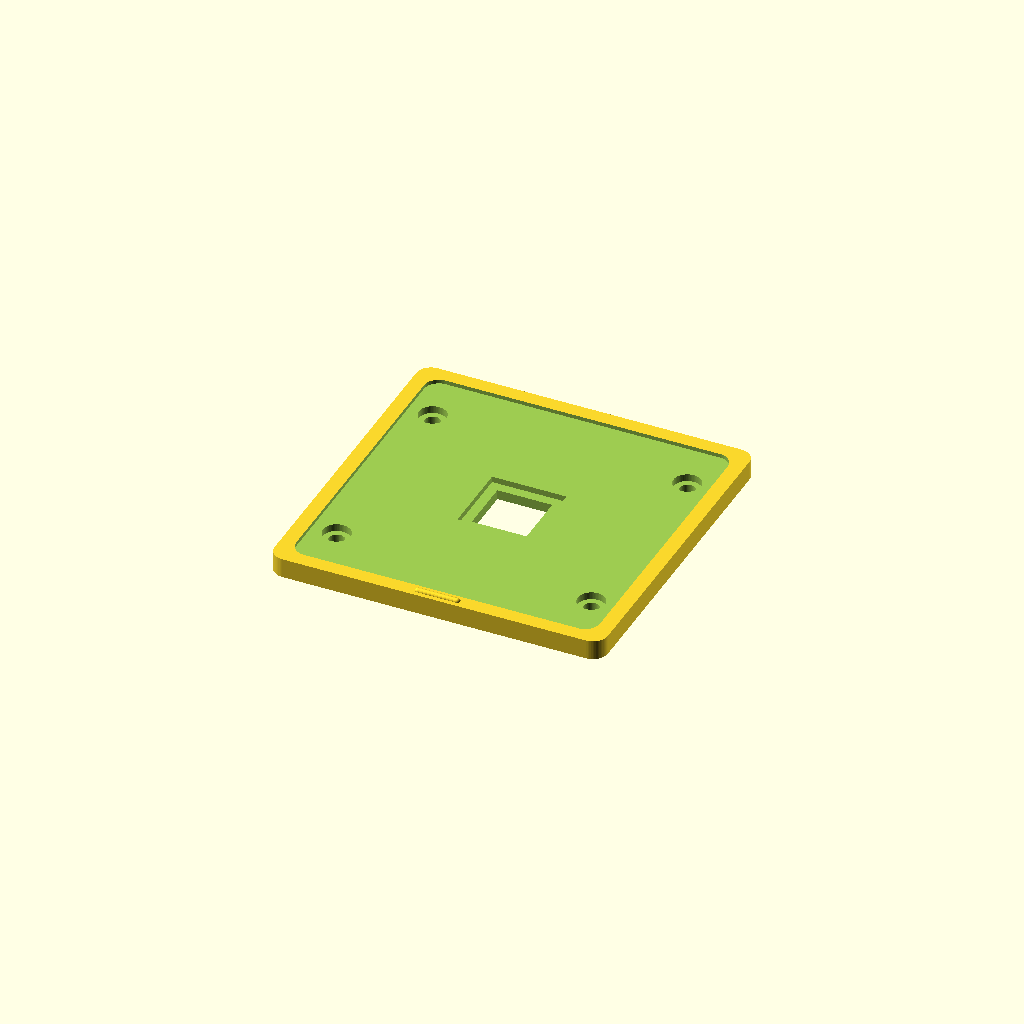
Cell 1: rendered with the file's own defaults.
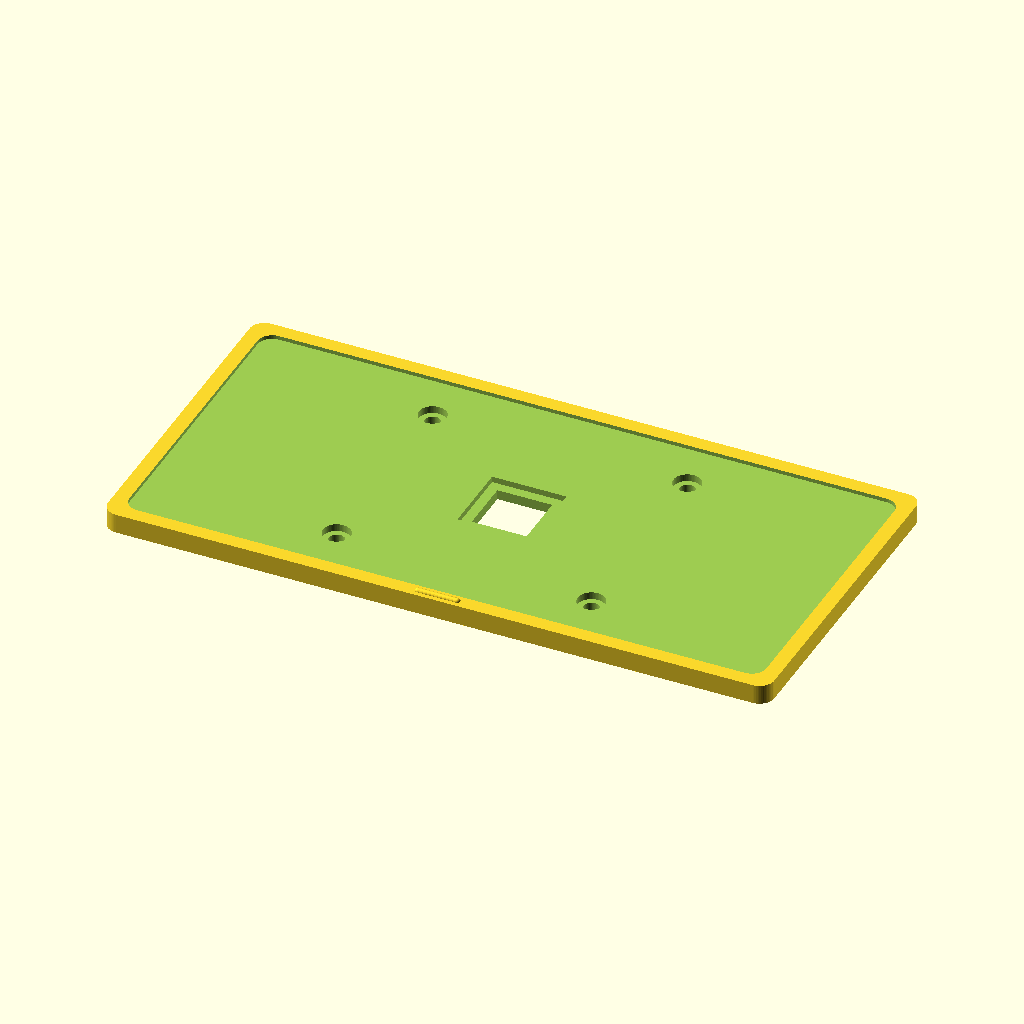
Cell 2: the same model with plate_length = 136.
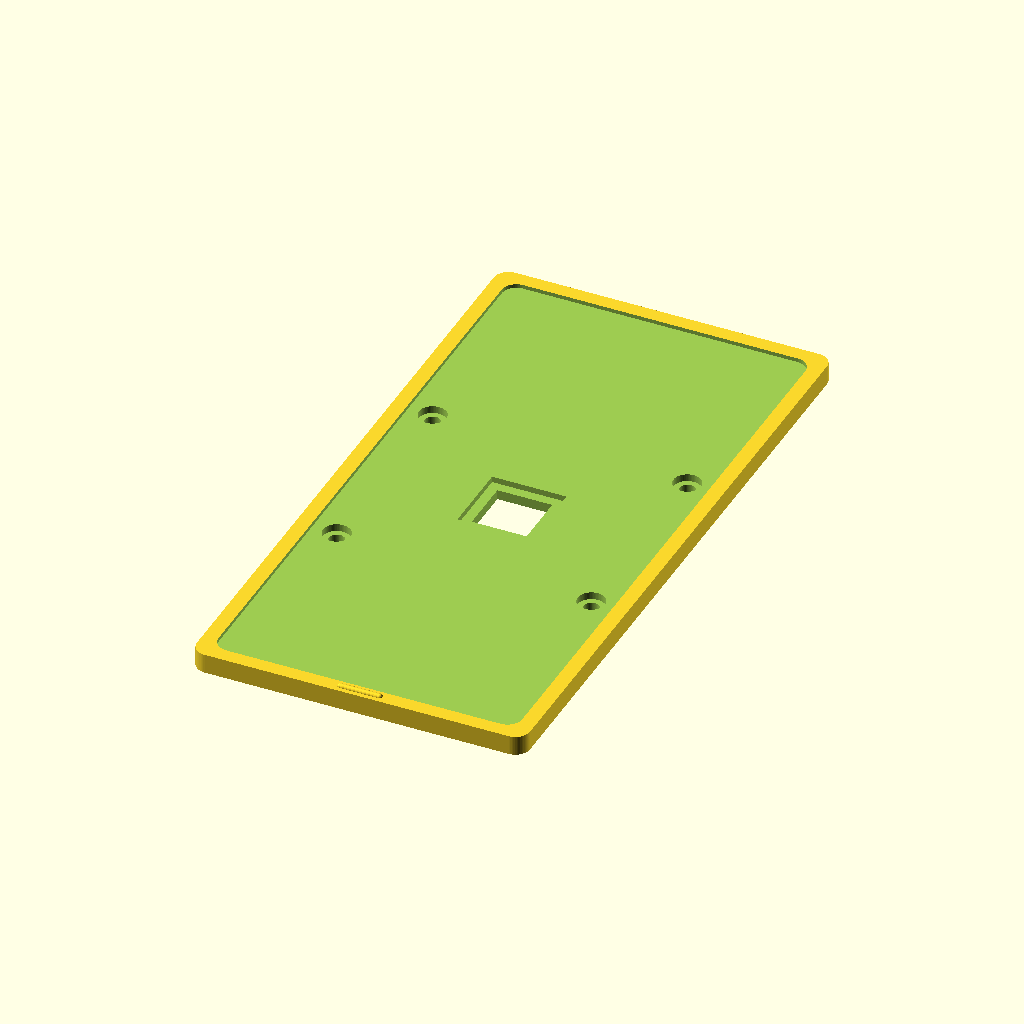
Cell 3 — plate_width set to 136, the other parameters unchanged.
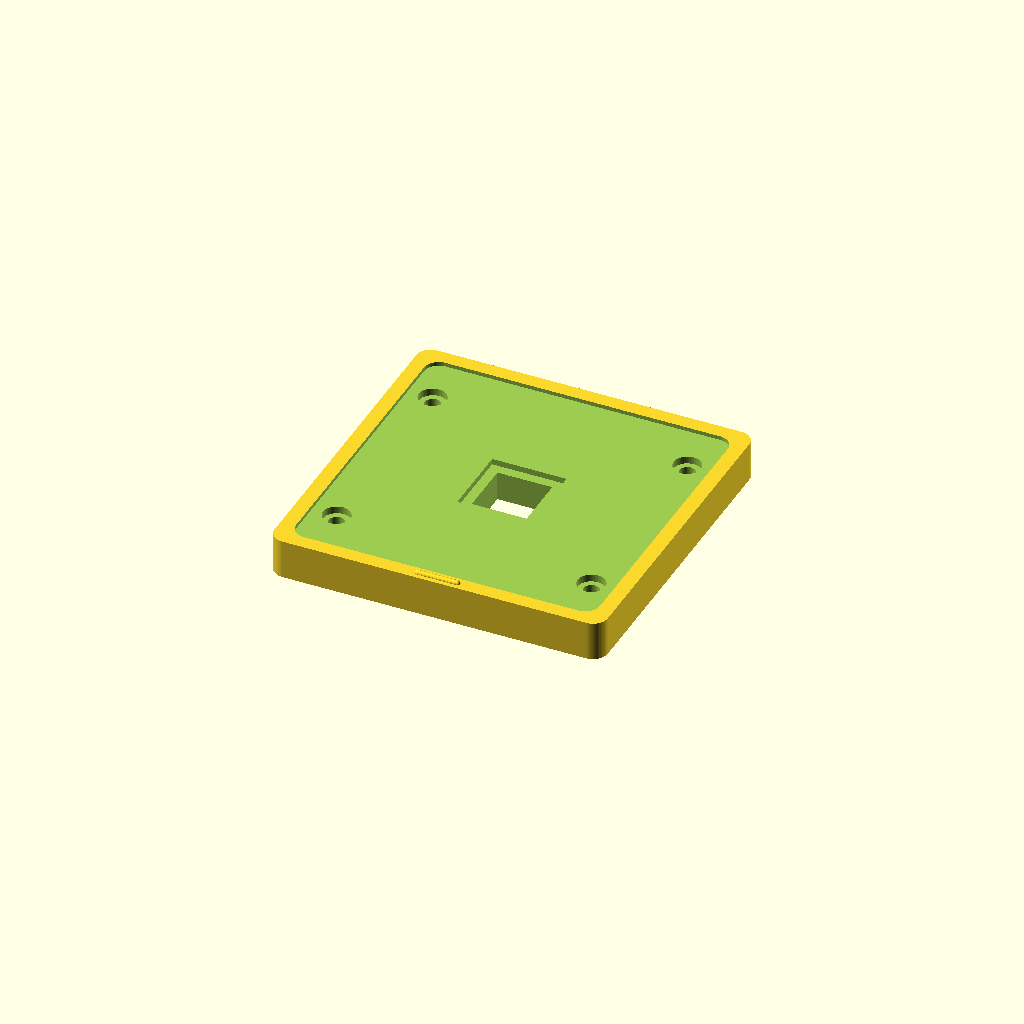
Cell 4 — plate_thickness set to 8, the other parameters unchanged.
All cells are drawn from one camera (rotation 55°, 0°, 25°, orthographic, colour scheme Cornfield), so only the parameter changes between them.
The OpenSCAD source (cad/scad/top_plate.scad):
// =========================================================
// BRAILLE CELL TOP PLATE — v3.0
// Updated 2026-05-06
//
// Changes from v2.1 (Full Audit Redesign):
//   - plate_size 34x34mm -> plate_length=52mm x plate_width=60mm (rectangular)
//     Now fully covers outer_box internal cavity (52x60mm). No gaps. (Audit 3.2)
//   - Rectangular 1.2x3mm slots -> round 2mm holes (Audit Fix 5)
//     Round holes prevent dust funnelling into cam mechanism
//     Holes sized for braille_cap pin shaft (1.9mm dia + 0.1mm clearance)
//   - Spring pockets RE-INTRODUCED on underside (Audit 4.2)
//     3.5mm dia x 3mm deep concentric pockets around each braille hole
//     Retains 3mm compression springs that push linkages DOWN (gravity alone
//     is insufficient for 1mm sheet metal in tight slots)
//   - plate_thickness 3mm -> 4mm (need 3mm pocket + 1mm floor above)
//   - Slots replaced by round holes — slot chamfers removed
//   - Thumb ridge kept for blind user orientation
// =========================================================

// =========================================================
// v7.2 (2026-07-29) — THIS PART IS NOW PLAIN FDM/PETG
//
// The precision features (six 1.7mm dot holes, six 2.2mm spring bores with
// 0.4mm dividing walls) moved OUT of this plate and into dot_insert.scad,
// a small resin tile that glues into a pocket in the middle. Reason: this
// plate is 68x70mm and was ~80% of the resin bill, but only that tiny
// central area actually needs resin precision. Resin drops ~20 -> ~5 cm3
// and this becomes an ordinary PETG print.
//
// What is left here is all FDM-friendly: an 11.2mm square opening and a
// 15.2mm rebate whose floor is the glue shelf for the insert.
// =========================================================

// =========================================================
// v7.1 (2026-07-26) — RETURN SPRING IS COAXIAL WITH EACH DOT
//
// History, so nobody re-treads it:
//   pre-v7  4.5mm pockets concentric with each dot. Never worked — braille
//           rows are 2.6mm apart, so the three pockets in a column merged
//           into one slot. There were never six pockets, only two blobs.
//   v7.0    moved the spring OFF the dot onto a pad mid-arm. Geometrically
//           fine, but physically wrong: the return force belongs on the dot.
//   v7.1    back on the dot axis, and made to actually fit by shrinking the
//           spring to a 2mm OD micro spring and the nub to 1.0mm. The dot
//           drops to 1.5mm, which is the REAL braille standard (1.44-1.6mm).
//
// The spring sits in a counterbore here in the plate underside, wraps around
// the dot, and pushes down on a flange on the linkage's upper riser. The dot
// travels up and down through the middle of it.
// =========================================================

include <mech_layout.scad>   // dot positions, arm geometry, spring seat positions

// --- 1. PARAMETERS ---

// Braille dot positions and arm geometry now come from mech_layout.scad
// (col_spacing, row_spacing, dot_pos(), spring_seat_pos()).

// Dot holes and spring bores now live in dot_insert.scad (resin).
// This plate only carries the pocket that tile glues into.

// Plate body — v6.2: now an OVER-CAP covering the full box footprint (was an inset plate).
// Underside at z=0, top at z=4.
//
// v8.1: FLUSH ON ALL FOUR SIDES (was 68 x 70 with a 1mm ±Y overhang + skirt).
// ±X had to stay flush because cells dock there on the pogo pins, so the lip only
// ever ran front/back — and its skirt stopped at x=±30, leaving a bare 1mm lip with
// a hard step at each corner. The skirt's only job was locating the cap, which the
// four M2.5 screws already do, so it was redundant as well as ugly. Square it off.
plate_length    = 68.0;   // X — flush with box outer (±34)
plate_width     = 68.0;   // Y — flush with box outer (±34)
plate_thickness = 4.0;    // Z — cap thickness (3mm spring pocket + 1mm floor)
corner_radius   = 3.0;    // matches box outer fillet
// finger_pad_depth comes from mech_layout.scad (the linkage height depends on it)

// v8.1: the ±Y over-cap skirt and its four parameters are gone. See the note on
// plate_width. The cap now sits flush on the box rim on all four sides.

// Mounting — 4 corner holes at ±26,±21 matching base_plate standoffs
// standoff_x / standoff_y come from mech_layout.scad - shared with the base
// plate and the comb, which all four corners have to agree on.
assert(!is_undef(standoff_x) && !is_undef(standoff_y),
       "top_plate needs standoff_x/standoff_y from mech_layout.scad");
screw_dia        = 3.2;   // v6.2: 2.8→3.2 M2.5 clearance for print tolerance
counterbore_dia  = 5.6;   // v6.2: 5.0→5.6 M2.5 button-head
counterbore_depth = 1.5 + finger_pad_depth; // 1.5mm below the recessed reading surface

$fn = 60;

// --- 2. MODULES ---

module rounded_rect(lx, ly, r, h) {
    hull() {
        translate([-lx/2 + r, -ly/2 + r, 0]) cylinder(r=r, h=h);
        translate([ lx/2 - r, -ly/2 + r, 0]) cylinder(r=r, h=h);
        translate([-lx/2 + r,  ly/2 - r, 0]) cylinder(r=r, h=h);
        translate([ lx/2 - r,  ly/2 - r, 0]) cylinder(r=r, h=h);
    }
}

// --- DOT INSERT POCKET (v7.2) ---
// A top-hat pocket for the resin dot tile:
//   * an 11.2mm square opening straight through the plate (the tile's body)
//   * a 15.2mm rebate in the recessed reading surface (the tile's flange)
// The rebate FLOOR is the GLUE SHELF: a 2mm-wide ledge all round, ~106mm2 of
// contact. Both features are easy on a 0.4mm nozzle, which is the whole point.
module insert_pocket() {
    body_op  = insert_body + insert_fit;      // 11.2
    flange_op = insert_flange + insert_fit;   // 15.2
    // through opening for the tile body
    translate([0, 0, -1])
        linear_extrude(plate_thickness + 2)
            square([body_op, body_op], center = true);
    // rebate for the flange — cut down from the recessed reading surface
    translate([0, 0, plate_thickness - finger_pad_depth - insert_flange_h])
        linear_extrude(insert_flange_h + finger_pad_depth + 1)
            square([flange_op, flange_op], center = true);
}

module mounting_holes() {
    for(sx = [-1,1]) for(sy = [-1,1]) {
        translate([sx * standoff_x, sy * standoff_y, 0]) {
            // Through hole
            translate([0, 0, -1])
                cylinder(d=screw_dia, h=plate_thickness + 5);
            // Counterbore on top face
            translate([0, 0, plate_thickness - counterbore_depth])
                cylinder(d=counterbore_dia, h=counterbore_depth + 1);
        }
    }
}

// --- 3. MAIN ASSEMBLY ---

difference() {
    union() {
        // A. Over-cap body — full box footprint (68×68), underside z=0, top z=4
        rounded_rect(plate_length, plate_width, corner_radius, plate_thickness);
    }

    // B. Finger pad recess (ergonomic boundary on top face)
    translate([0, 0, plate_thickness - finger_pad_depth])
        rounded_rect(plate_length - 6, plate_width - 6, corner_radius, finger_pad_depth + 1);

    // C. Pocket for the resin dot insert (dot_insert.scad)
    insert_pocket();

    // D. Mounting holes (4 corners, M2.5)
    mounting_holes();
}

// --- 4. TACTILE FEATURES ---

// Thumb ridge — bottom edge (closest to user's body, audit 5)
// Relocated from left edge: ergonomic resting position for standard orientation
translate([0, -plate_width/2 + 1.5, plate_thickness])
    hull() {
        translate([-4, 0, 0]) sphere(r=0.6, $fn=20);
        translate([ 4, 0, 0]) sphere(r=0.6, $fn=20);
    }

// --- 5. SPRING SPEC (for BOM / sourcing) ---
// OD:  2.0mm micro compression spring, 0.3mm stainless wire (STOCK SIZE)
// Free length: ~4mm (~5 coils; 1.5mm solid height, so it never bottoms out)
// A 4mm ballpoint-pen spring CANNOT be used — it needs ~4.2mm of row pitch
// and braille rows are 2.6mm apart. Buy an assortment kit so several sizes
// are on hand. See docs/SOURCING.md.
// OLD SPEC (do not use): 4.0mm pen spring on a mid-arm pad
// Spring constant: as soft as possible (<= 0.1 N/mm) — the 28BYJ-48 has to
//   compress all six at once, so stiff springs risk stalling the motor
// Working length: 3.0mm with the dot DOWN and 2.2mm with it UP. A 3.5-4.0mm
// free spring with <=1.5mm solid height stays preloaded without bottoming out.
// Fitting: twist the spring over the 1.5mm dome onto the linkage's coaxial
// 2.2mm flange, then place that assembly into the resin dot insert. The spring
// seats in the insert counterbore and pushes DOWN on the flange. Do not glue a
// spring to the PETG plate and do not use the rejected mid-arm pad arrangement.

// --- 6. MODULE WRAPPER (used by print_small_parts.scad) ---
module top_plate() {
    difference() {
        union() {
            rounded_rect(plate_length, plate_width, corner_radius, plate_thickness);
        }
        translate([0, 0, plate_thickness - finger_pad_depth])
            rounded_rect(plate_length - 6, plate_width - 6, corner_radius, finger_pad_depth + 1);
        insert_pocket();
        mounting_holes();
    }
    // Thumb ridge — bottom edge
    translate([0, -plate_width/2 + 1.5, plate_thickness])
        hull() {
            translate([-4, 0, 0]) sphere(r=0.6, $fn=20);
            translate([ 4, 0, 0]) sphere(r=0.6, $fn=20);
        }
}
Customizer parameters (derived from the source; name, type, default, range or options):
plate_length: number, default 68
plate_width: number, default 68
plate_thickness: number, default 4
corner_radius: number, default 3
screw_dia: number, default 3.2
counterbore_dia: number, default 5.6
